Run: headless pygame with SDL's dummy video driver; simulated clock (each Clock.tick advances the game by its frame time, no real sleeping); random seed 0; keys injected as events and as key.get_pressed() state; no mouse input.
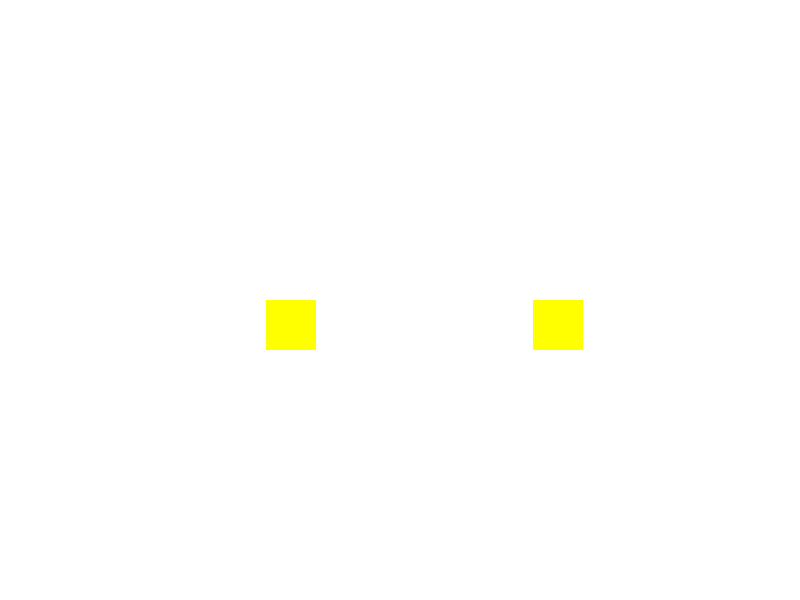
Frame 1 of 4 · flips 1–60 · no input
Frame 2 of 4 · flips 61–180 · tapped SPACE, RETURN · held RIGHT (→), D · screen unchanged from frame 1, image omitted
Frame 3 of 4 · flips 181–300 · held DOWN (↓), S · screen unchanged from frame 2, image omitted
Frame 4 of 4 · flips 301–420 · held LEFT (←), A, UP (↑), W · screen unchanged from frame 3, image omitted

The pygame program that drew these frames:

import pygame as game
import random

game.init()
SCREEN_WIDTH = 800
SCREEN_HEIGHT = 600
screen = game.display.set_mode((SCREEN_WIDTH, SCREEN_HEIGHT))
game.display.set_caption("Custom Event for Sprite Color Change")

WHITE = (255, 255, 255)
COLORS = [(255, 0, 0), (0, 255, 0), (0, 0, 255), (255, 255, 0), (255, 0, 255), (0, 255, 255)]

sprite_size = 50
sprite1_x = SCREEN_WIDTH // 3
sprite1_y = SCREEN_HEIGHT // 2
sprite2_x = 2 * SCREEN_WIDTH // 3
sprite2_y = SCREEN_HEIGHT // 2

sprite1_color = random.choice(COLORS)
sprite2_color = random.choice(COLORS)

CHANGE_COLOR_EVENT = game.USEREVENT + 1
game.time.set_timer(CHANGE_COLOR_EVENT, 2000)

running = True
clock = game.time.Clock()

while running:
    for event in game.event.get():
        if event.type == game.QUIT:
            running = False
        elif event.type == CHANGE_COLOR_EVENT:
            sprite1_color = random.choice(COLORS)
            sprite2_color = random.choice(COLORS)

    screen.fill(WHITE)

    game.draw.rect(screen, sprite1_color, (sprite1_x, sprite1_y, sprite_size, sprite_size))
    game.draw.rect(screen, sprite2_color, (sprite2_x, sprite2_y, sprite_size, sprite_size))

    game.display.flip()
    clock.tick(60)

game.quit()
